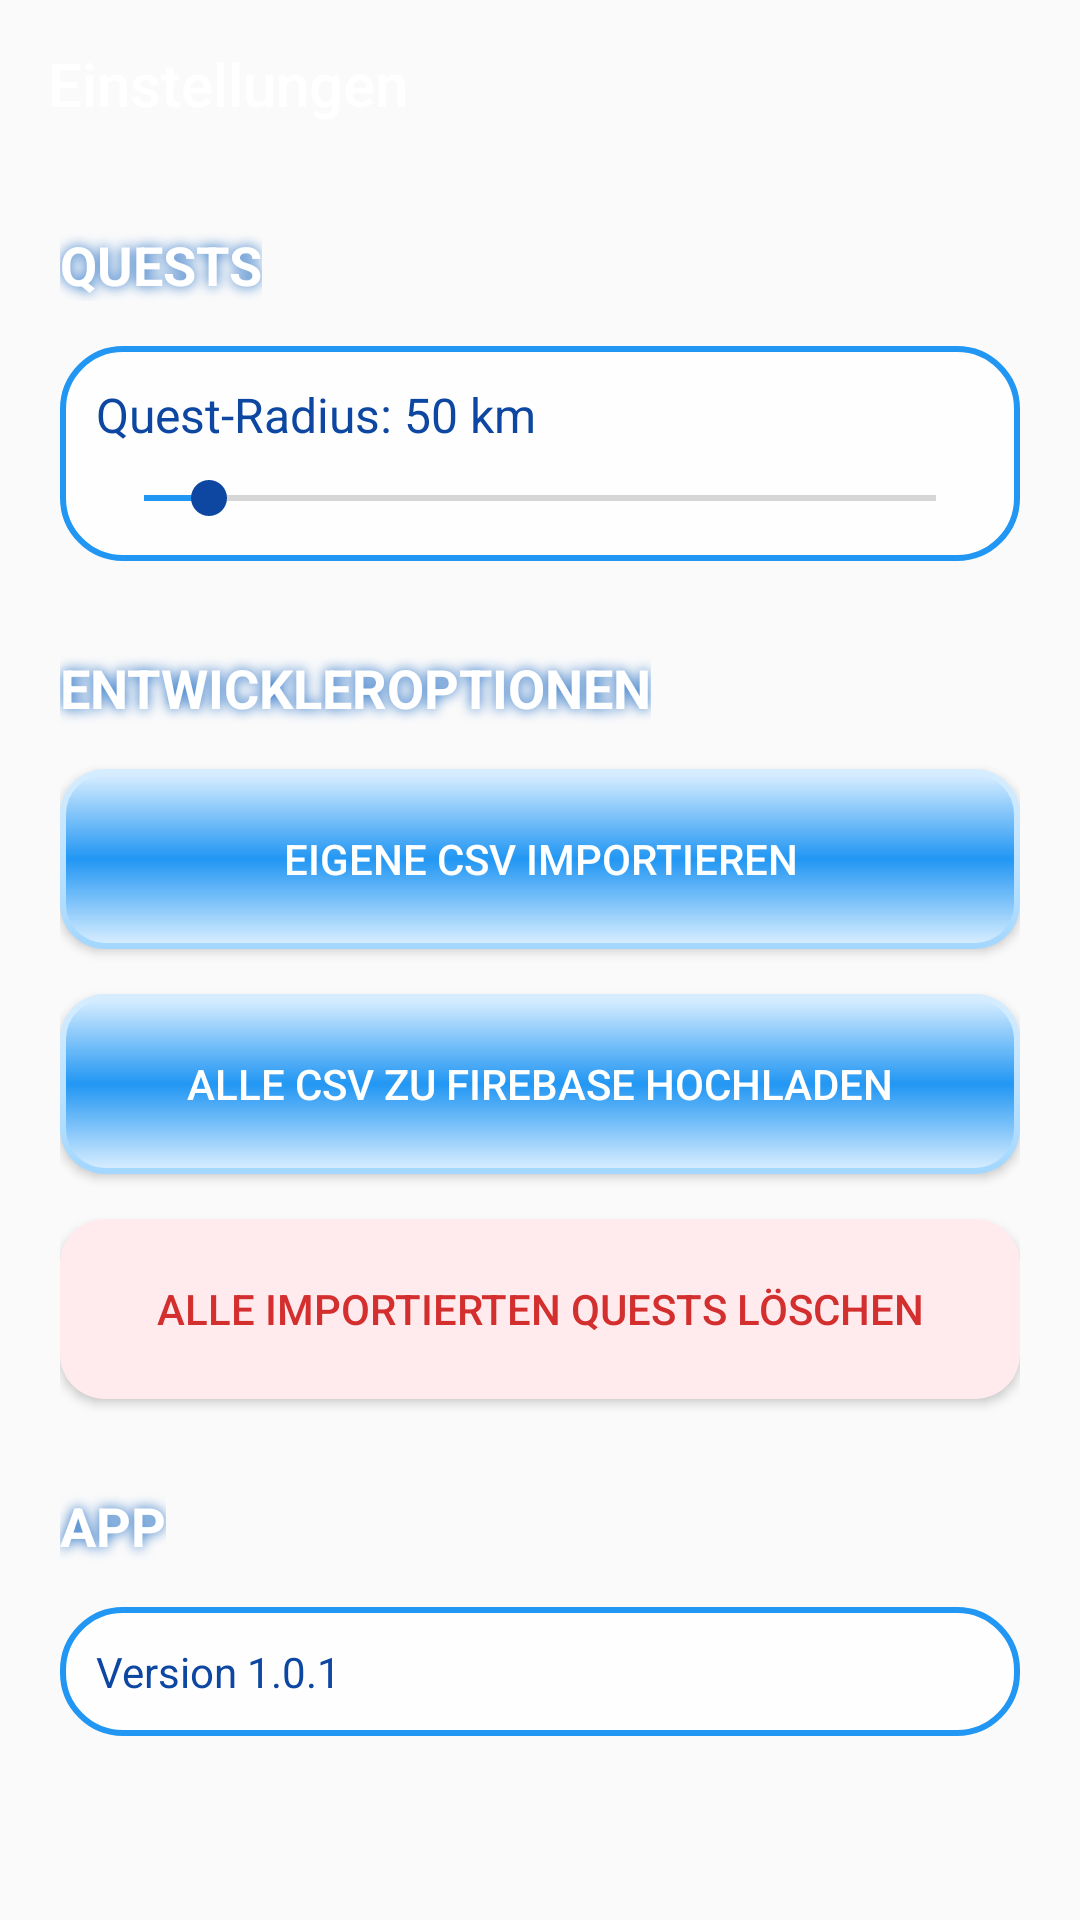

Android layout source for this screen:
<!-- AndroidManifest.xml: application theme Theme.AppCompat.Light.NoActionBar -->
<!-- res/layout/activity_settings.xml -->
<?xml version="1.0" encoding="utf-8"?>
<LinearLayout xmlns:android="http://schemas.android.com/apk/res/android"
    xmlns:app="http://schemas.android.com/apk/res-auto"
    android:layout_width="match_parent"
    android:layout_height="match_parent"
    android:orientation="vertical"
    android:background="@drawable/soft_background">

    <androidx.appcompat.widget.Toolbar
        android:id="@+id/settings_toolbar"
        android:layout_width="match_parent"
        android:layout_height="?attr/actionBarSize"
        android:background="@android:color/transparent"
        app:title="Einstellungen"
        app:titleTextColor="#FFFFFF" />

    <ScrollView
        android:layout_width="match_parent"
        android:layout_height="match_parent">

        <LinearLayout
            android:layout_width="match_parent"
            android:layout_height="wrap_content"
            android:orientation="vertical"
            android:padding="20dp">

            
            <TextView
                android:layout_width="wrap_content"
                android:layout_height="wrap_content"
                android:text="QUESTS"
                android:textSize="18sp"
                android:textStyle="bold"
                android:textColor="#FFFFFF"
                android:shadowColor="#1565C0"
                android:shadowDx="0"
                android:shadowDy="0"
                android:shadowRadius="10"
                android:layout_marginBottom="15dp" />

            <LinearLayout
                android:layout_width="match_parent"
                android:layout_height="wrap_content"
                android:orientation="vertical"
                android:padding="12dp"
                android:background="@drawable/quest_card_bg"
                android:layout_marginBottom="30dp">

                <TextView
                    android:id="@+id/tv_radius_label"
                    android:layout_width="wrap_content"
                    android:layout_height="wrap_content"
                    android:text="Quest-Radius: 50 km"
                    android:textColor="#0D47A1"
                    android:textSize="16sp"
                    android:layout_marginBottom="8dp" />

                <SeekBar
                    android:id="@+id/seekbar_radius"
                    android:layout_width="match_parent"
                    android:layout_height="wrap_content"
                    android:max="490"
                    android:progress="40"
                    android:progressTint="#2196F3"
                    android:thumbTint="#0D47A1" />
            </LinearLayout>

            
            <TextView
                android:layout_width="wrap_content"
                android:layout_height="wrap_content"
                android:text="ENTWICKLEROPTIONEN"
                android:textSize="18sp"
                android:textStyle="bold"
                android:textColor="#FFFFFF"
                android:shadowColor="#1565C0"
                android:shadowDx="0"
                android:shadowDy="0"
                android:shadowRadius="10"
                android:layout_marginBottom="15dp" />

            <Button
                android:id="@+id/btn_import_csv"
                android:layout_width="match_parent"
                android:layout_height="60dp"
                android:text="Eigene CSV importieren"
                android:background="@drawable/aero_button"
                android:backgroundTint="@null"
                android:textColor="#FFFFFF"
                android:layout_marginBottom="15dp" />

            <Button
                android:id="@+id/btn_upload_to_firebase"
                android:layout_width="match_parent"
                android:layout_height="60dp"
                android:text="Alle CSV zu Firebase hochladen"
                android:background="@drawable/aero_button"
                android:backgroundTint="@null"
                android:textColor="#FFFFFF"
                android:layout_marginBottom="15dp" />

            <Button
                android:id="@+id/btn_delete_all"
                android:layout_width="match_parent"
                android:layout_height="60dp"
                android:text="Alle importierten Quests löschen"
                android:background="@drawable/aero_button"
                android:backgroundTint="#FFEBEE"
                android:textColor="#D32F2F"
                android:layout_marginBottom="30dp" />

            
            <TextView
                android:layout_width="wrap_content"
                android:layout_height="wrap_content"
                android:text="APP"
                android:textSize="18sp"
                android:textStyle="bold"
                android:textColor="#FFFFFF"
                android:shadowColor="#1565C0"
                android:shadowDx="0"
                android:shadowDy="0"
                android:shadowRadius="10"
                android:layout_marginBottom="15dp" />

            <TextView
                android:id="@+id/tv_app_version"
                android:layout_width="match_parent"
                android:layout_height="wrap_content"
                android:padding="12dp"
                android:background="@drawable/quest_card_bg"
                android:text="Version 1.0.1"
                android:textColor="#0D47A1"
                android:textSize="14sp" />

        </LinearLayout>
    </ScrollView>
</LinearLayout>
<!-- resources referenced by this layout -->
<resources>
  <!-- drawable aero_button (drawable) -->
  <layer-list xmlns:android="http://schemas.android.com/apk/res/android">
      
      <item>
          <shape android:shape="rectangle">
              <corners android:radius="15dp" />
              <gradient
                  android:startColor="#D6EDFF"
                  android:endColor="#A3D7FF"
                  android:angle="270" />
          </shape>
      </item>
  
      
      <item
          android:bottom="2dp"
          android:left="2dp"
          android:right="2dp"
          android:top="2dp">
          <shape android:shape="rectangle">
              <corners android:radius="13dp" />
              <gradient
                  android:startColor="#D6EDFF"
                  android:centerColor="#2196F3"
                  android:endColor="#D6EDFF"
                  android:angle="270" />
          </shape>
      </item>
  </layer-list>
  <!-- drawable quest_card_bg (drawable) -->
  <?xml version="1.0" encoding="utf-8"?>
  <shape xmlns:android="http://schemas.android.com/apk/res/android" android:shape="rectangle">
      <solid android:color="#CCFFFFFF" /> 
      <corners android:radius="20dp" />
      <stroke android:width="2dp" android:color="#2196F3" />
  </shape>
  <!-- drawable soft_background (drawable) -->
  <?xml version="1.0" encoding="utf-8"?>
  <layer-list xmlns:android="http://schemas.android.com/apk/res/android">
      
      <item android:drawable="@drawable/windows_xp_16_glass" />
  
      
  
  
  
  
  
  </layer-list>
</resources>
